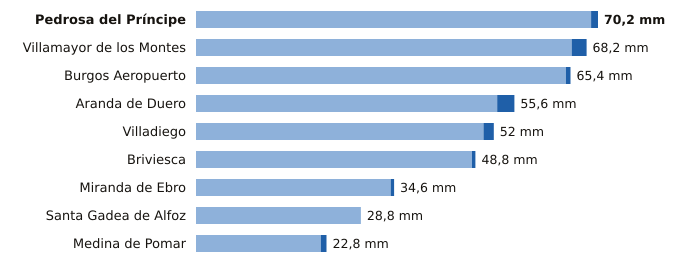

The table this chart was drawn from, first rows:
estacion, provincia, indicativo, mm_6_dias_anteriores, mm_hoy, mm_7_dias, horas_de_hoy
Pedrosa del Príncipe, Burgos, 2290Y, 69.0, 1.2, 70.2, 8
Villamayor de los Montes, Burgos, 2311Y, 65.6, 2.6, 68.2, 11
Burgos Aeropuerto, Burgos, 2331, 64.6, 0.8, 65.4, 11
Aranda de Duero, Burgos, 2117D, 52.6, 3.0, 55.6, 11
Villadiego, Burgos, 2285B, 50.2, 1.8, 52.0, 11
Briviesca, Burgos, 9031C, 48.2, 0.6, 48.8, 8
Miranda de Ebro, Burgos, 9069C, 34.0, 0.6, 34.6, 10
Santa Gadea de Alfoz, Burgos, 9012E, 28.8, 0.0, 28.8, 7
Medina de Pomar, Burgos, 9051, 21.8, 1.0, 22.8, 11
